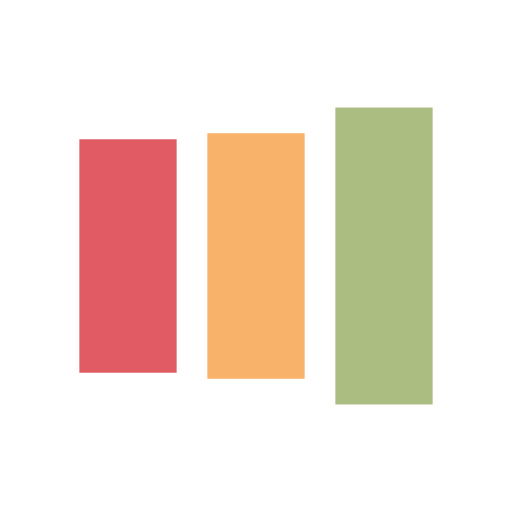
t = 0.00 s
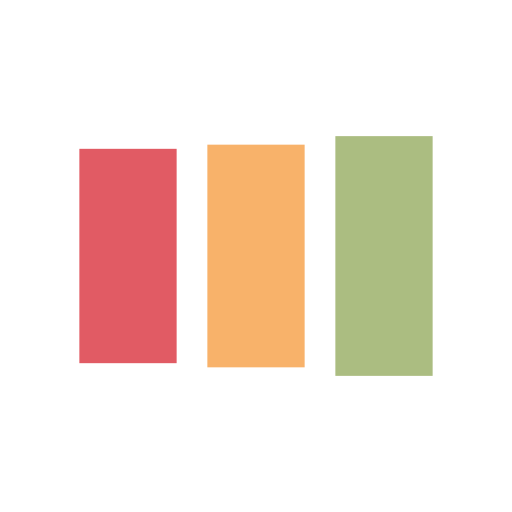
t = 0.13 s
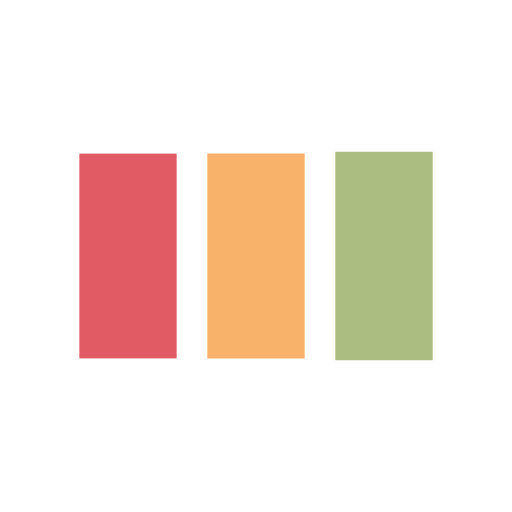
t = 0.38 s
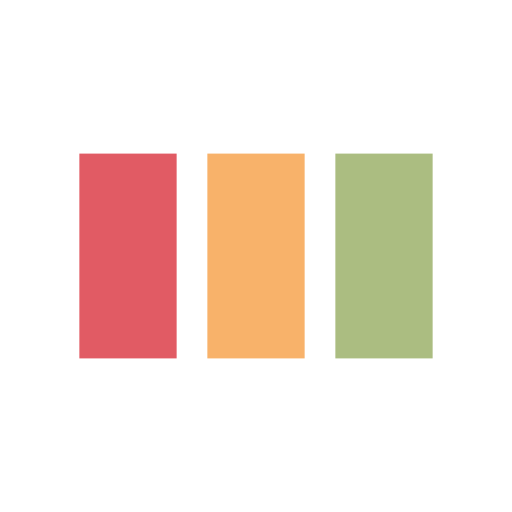
t = 0.51 s
t = 0.64 s: frame unchanged from t = 0.51 s, image omitted
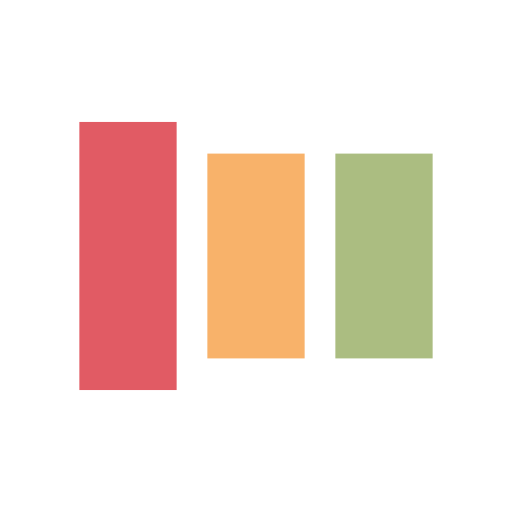
t = 0.89 s

The animated SVG that drew these frames (rendered in a browser with its animation timeline set to each time). Animation: 6 SMIL elements (animate=6); one cycle of 1.02 s, repeats indefinitely.

<?xml version="1.0" encoding="utf-8"?>
<svg xmlns="http://www.w3.org/2000/svg" xmlns:xlink="http://www.w3.org/1999/xlink" style="margin: auto; background: none; display: block; shape-rendering: auto;" width="550px" height="550px" viewBox="0 0 100 100" preserveAspectRatio="xMidYMid">
<rect x="15.5" y="30" width="19" height="40" fill="#e15b64">
  <animate attributeName="y" repeatCount="indefinite" dur="1.0204081632653061s" calcMode="spline" keyTimes="0;0.5;1" values="18;30;30" keySplines="0 0.5 0.5 1;0 0.5 0.5 1" begin="-0.20408163265306123s"></animate>
  <animate attributeName="height" repeatCount="indefinite" dur="1.0204081632653061s" calcMode="spline" keyTimes="0;0.5;1" values="64;40;40" keySplines="0 0.5 0.5 1;0 0.5 0.5 1" begin="-0.20408163265306123s"></animate>
</rect>
<rect x="40.5" y="30" width="19" height="40" fill="#f8b26a">
  <animate attributeName="y" repeatCount="indefinite" dur="1.0204081632653061s" calcMode="spline" keyTimes="0;0.5;1" values="20.999999999999996;30;30" keySplines="0 0.5 0.5 1;0 0.5 0.5 1" begin="-0.10204081632653061s"></animate>
  <animate attributeName="height" repeatCount="indefinite" dur="1.0204081632653061s" calcMode="spline" keyTimes="0;0.5;1" values="58.00000000000001;40;40" keySplines="0 0.5 0.5 1;0 0.5 0.5 1" begin="-0.10204081632653061s"></animate>
</rect>
<rect x="65.5" y="30" width="19" height="40" fill="#abbd81">
  <animate attributeName="y" repeatCount="indefinite" dur="1.0204081632653061s" calcMode="spline" keyTimes="0;0.5;1" values="20.999999999999996;30;30" keySplines="0 0.5 0.5 1;0 0.5 0.5 1"></animate>
  <animate attributeName="height" repeatCount="indefinite" dur="1.0204081632653061s" calcMode="spline" keyTimes="0;0.5;1" values="58.00000000000001;40;40" keySplines="0 0.5 0.5 1;0 0.5 0.5 1"></animate>
</rect>
<!-- [ldio] generated by https://loading.io/ --></svg>